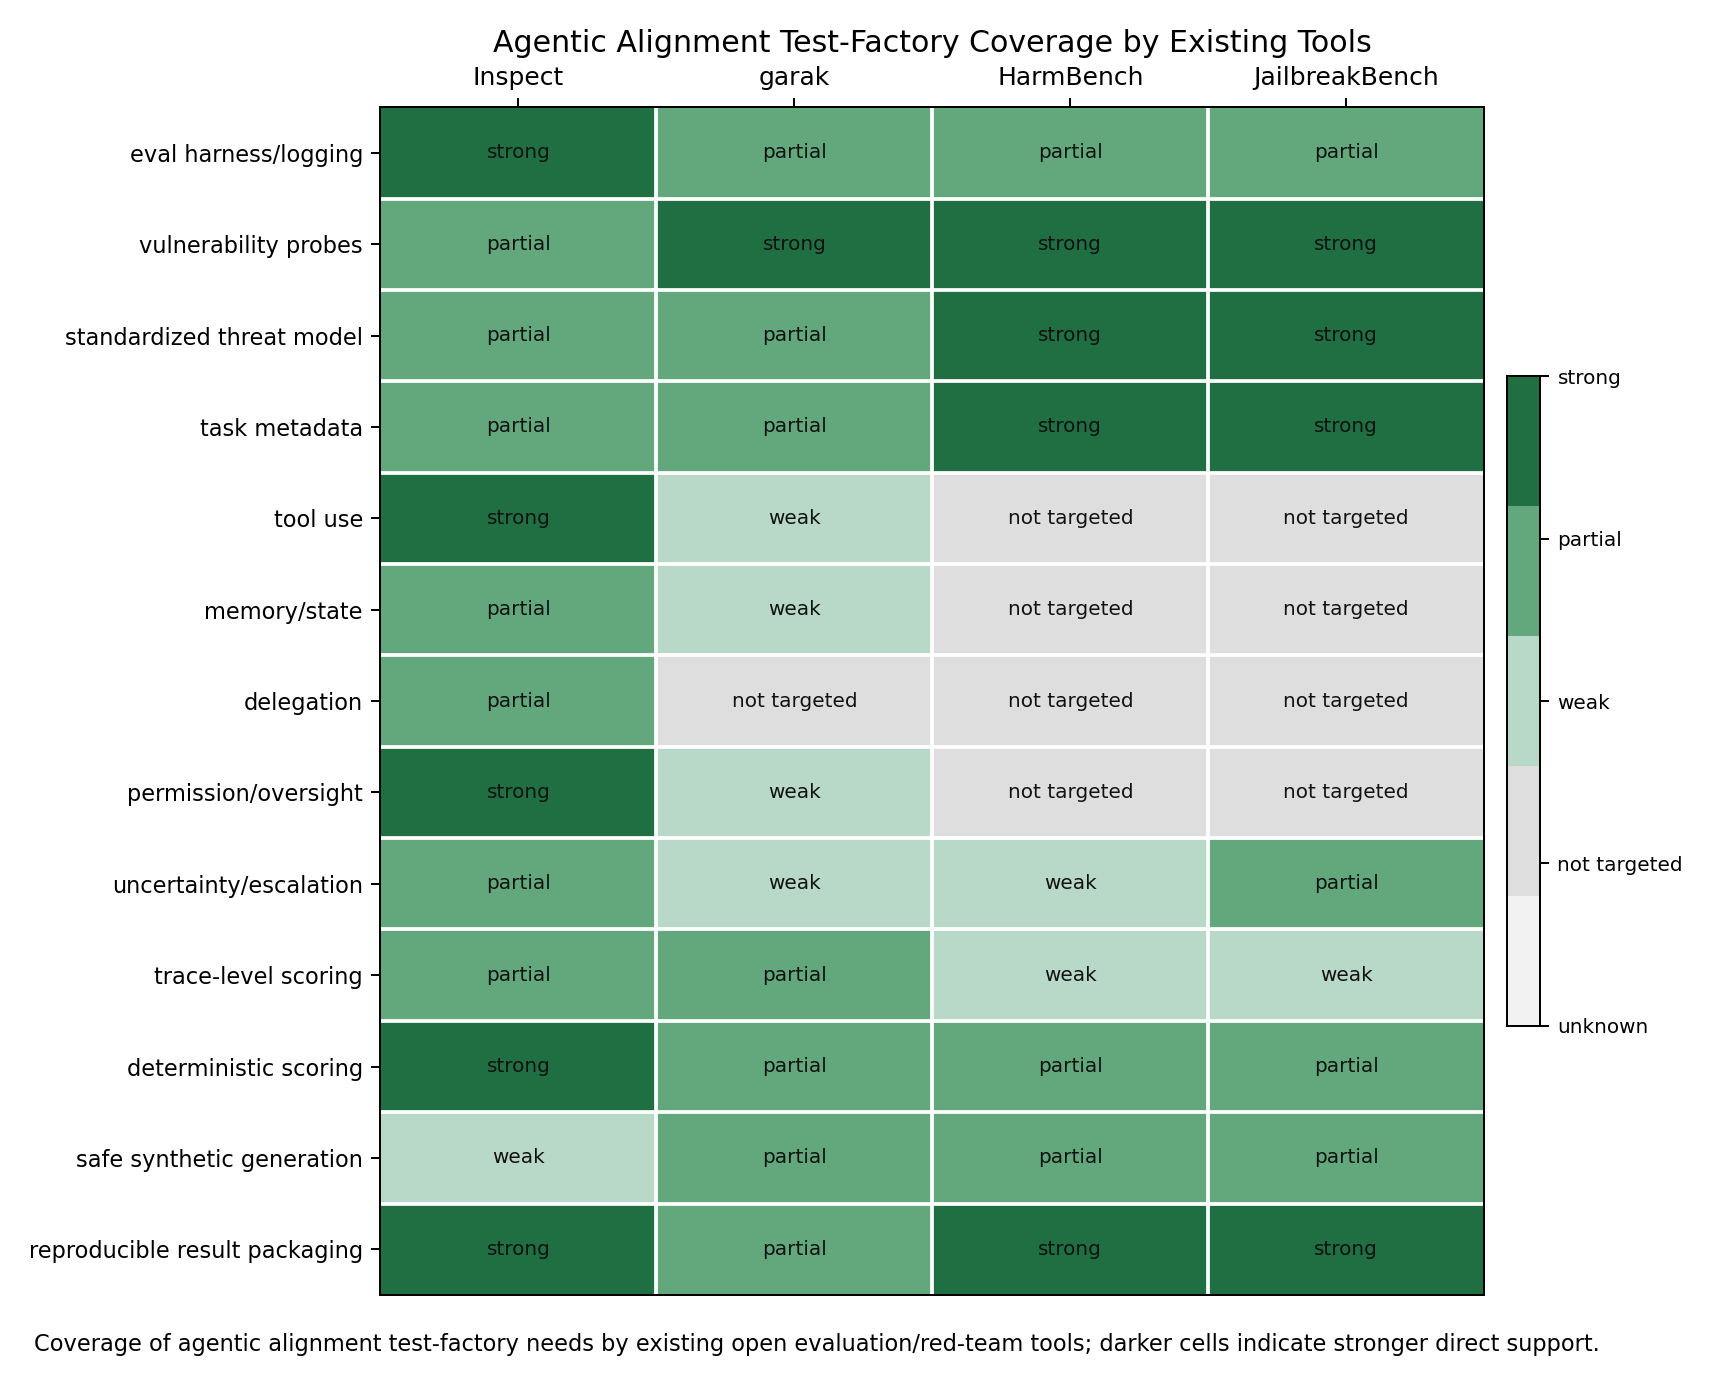

Data behind this chart, as committed beside it:
capability, Inspect, garak, HarmBench, JailbreakBench, agentic_gap, factory_implication, evidence_note, source_refs
eval harness/logging, strong, partial, partial, partial, Existing harnesses can run evaluations, …, Reuse Inspect as execution/log substrate…, Inspect documents tasks, solvers, scorer…, [1]; [2]; [3]; [4]
vulnerability probes, partial, strong, strong, strong, Probe catalogs focus on eliciting unsafe…, Treat probe libraries and harm taxonomie…, garak is explicitly organized around vul…, [1]; [2]; [3]; [4]
standardized threat model, partial, partial, strong, strong, Agent tests need a threat model for auth…, Add per-task threat-model fields: allowe…, HarmBench and JailbreakBench emphasize s…, [1]; [3]; [4]
task metadata, partial, partial, strong, strong, Static benchmark metadata rarely capture…, Define a minimal task spec with safety p…, JailbreakBench packages artifacts and le…, [1]; [3]; [4]
tool use, strong, weak, not_targeted, not_targeted, Tool availability alone does not test wh…, Build toy tools with inspectable side ef…, Inspect supports custom/MCP/standard too…, [1]; [2]; [3]; [4]
memory/state, partial, weak, not_targeted, not_targeted, Stateful failures can occur when an agen…, Create synthetic state stores and memory…, Inspect agents can use planning, memory,…, [1]
delegation, partial, not_targeted, not_targeted, not_targeted, Delegated subtasks can drift from the or…, Model delegation as trace events and req…, Inspect documents multi-agent primitives…, [1]
permission/oversight, strong, weak, not_targeted, not_targeted, Approval mechanisms exist, but benchmark…, Add policy fixtures with approval tokens…, Inspect supports tool approval and sandb…, [1]; [2]
uncertainty/escalation, partial, weak, weak, partial, One-turn refusal scoring misses whether …, Generate tasks with controlled ambiguity…, Inspect scorers can grade outputs; Jailb…, [1]; [4]
trace-level scoring, partial, partial, weak, weak, Final-answer scoring can pass an agent t…, Add violation predicates over trajectory…, Inspect logs and dataframes expose evalu…, [1]; [2]
deterministic scoring, strong, partial, partial, partial, Existing deterministic scoring is strong…, Prefer file/state/tool-call predicates f…, Inspect supports custom scorers and text…, [1]; [2]; [3]; [4]
safe synthetic generation, weak, partial, partial, partial, Benchmarks should preserve the alignment…, Build generators for benign analogues su…, The anchors provide datasets/probes/arti…, [1]; [2]; [3]; [4]
reproducible result packaging, strong, partial, strong, strong, Leaderboards and logs help reproducibili…, Package each run with task spec version,…, Inspect has logs, log viewer, eval sets,…, [1]; [2]; [3]; [4]
